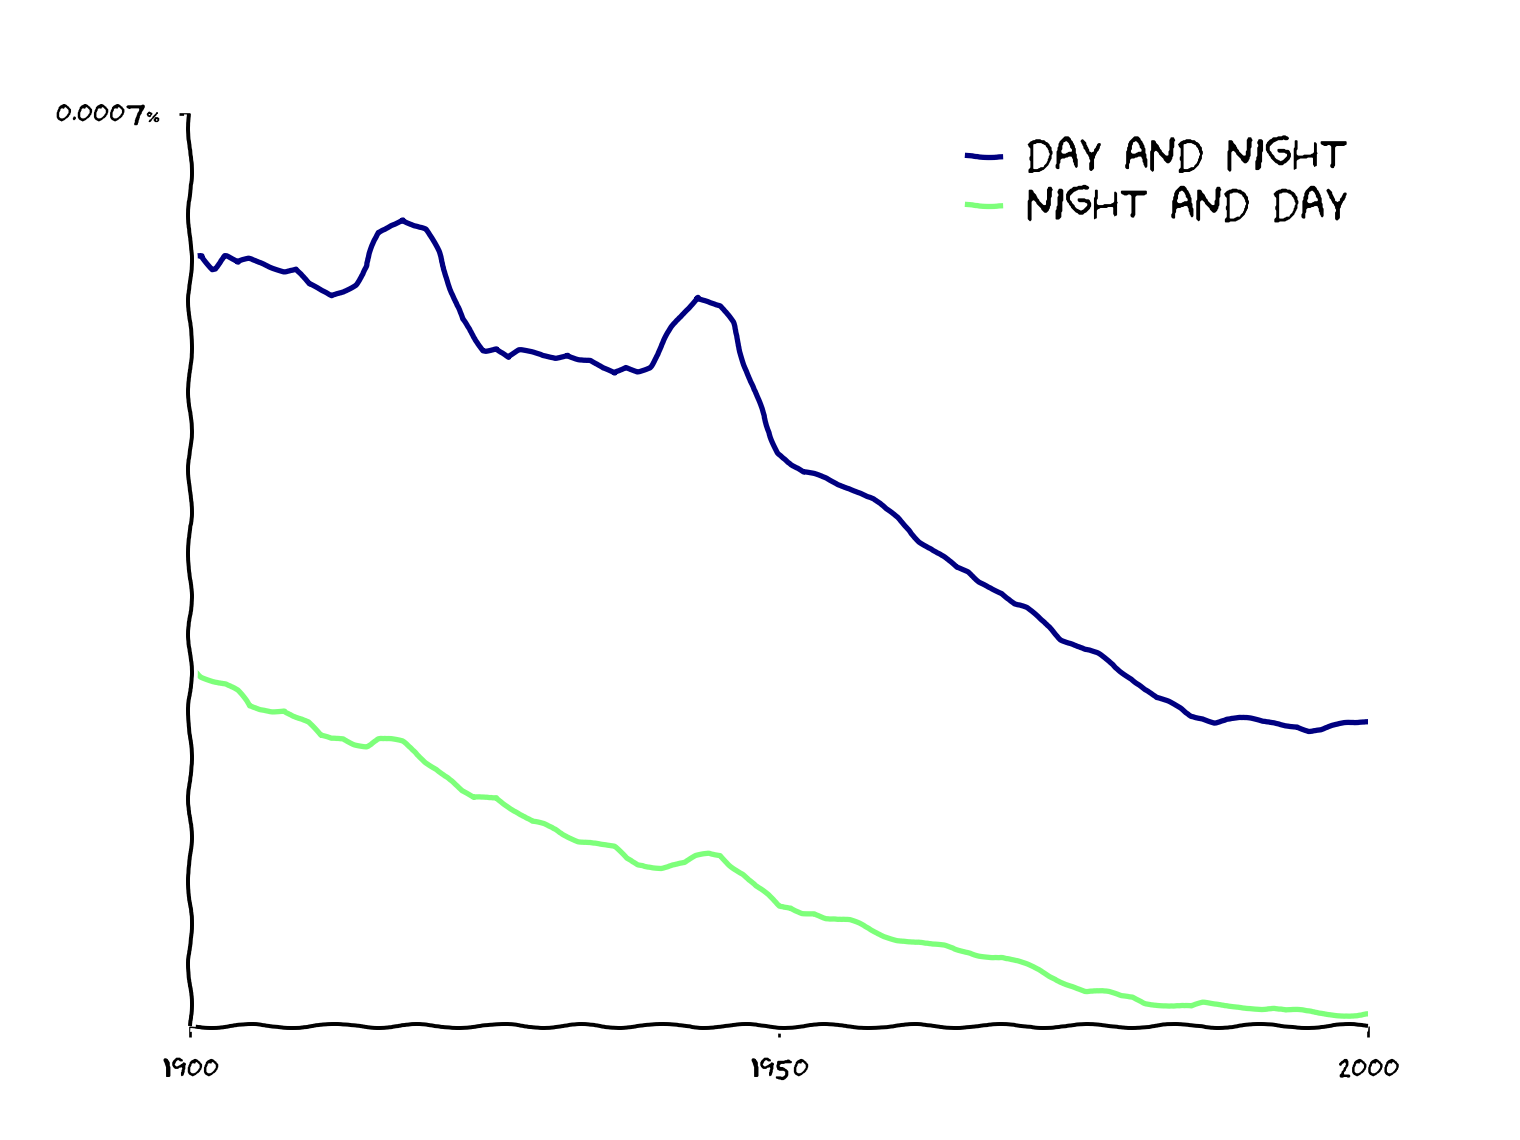

Values plotted in this chart, from the file beside it:
year, day and night, night and day
1900, 6.069055007884572e-06, 3.3683903284398298e-06
1901, 6.075730303223281e-06, 3.30445735770013e-06
1902, 5.9830855529223e-06, 3.2771602575346983e-06
1903, 6.064590520184408e-06, 3.252773940991866e-06
1904, 6.014449427636594e-06, 3.2015553723039958e-06
1905, 6.045154949317423e-06, 3.1016513512481325e-06
1906, 6.025742751246201e-06, 3.084652994240449e-06
1907, 5.99808433524426e-06, 3.078201739218197e-06
1908, 5.9732162611680906e-06, 3.0846816037361743e-06
1909, 5.982592720142423e-06, 3.033131486164718e-06
1910, 5.876636276777195e-06, 2.9918011585599354e-06
1911, 5.834597223903465e-06, 2.9048848030502735e-06
1912, 5.8000706023416825e-06, 2.8878952506821472e-06
1913, 5.834672098866836e-06, 2.892215696143856e-06
1914, 5.8844791774553026e-06, 2.8614285305650355e-06
1915, 5.998480393795294e-06, 2.846196995420769e-06
1916, 6.2198700072307086e-06, 2.8879766753269517e-06
1917, 6.272642988644099e-06, 2.8791135129324626e-06
1918, 6.314214421162692e-06, 2.86470971490514e-06
1919, 6.271768982506793e-06, 2.8112574668170964e-06
1920, 6.2377721192774516e-06, 2.745667750048142e-06
1921, 6.093950396746095e-06, 2.697205701959352e-06
1922, 5.904754905218722e-06, 2.6266993908206715e-06
1923, 5.647610972151337e-06, 2.540075213529137e-06
1924, 5.544857781306486e-06, 2.493169501199028e-06
1925, 5.450661259739523e-06, 2.502559428003386e-06
1926, 5.4630916922958154e-06, 2.5087256300285584e-06
1927, 5.394951751368028e-06, 2.455654900249523e-06
1928, 5.438097114206033e-06, 2.397078806686587e-06
1929, 5.423621653376033e-06, 2.339458414419531e-06
1930, 5.405400677156129e-06, 2.3198584518776703e-06
1931, 5.397017000672935e-06, 2.2905932937078433e-06
1932, 5.424850373612701e-06, 2.2550412006288364e-06
1933, 5.391150310174453e-06, 2.2241737802630723e-06
1934, 5.377369283061333e-06, 2.213108668769337e-06
1935, 5.319736130461804e-06, 2.189281550966728e-06
1936, 5.285469424417702e-06, 2.1709192239427466e-06
1937, 5.331140470283506e-06, 2.096003254641638e-06
1938, 5.313602794590874e-06, 2.0593864112429723e-06
1939, 5.34111997804335e-06, 2.0546808094934477e-06
1940, 5.455909699898192e-06, 2.0487404255626577e-06
1941, 5.601048331170335e-06, 2.065754906307607e-06
1942, 5.7067826436504484e-06, 2.0730544681514725e-06
1943, 5.80185326271021e-06, 2.1104814525837616e-06
1944, 5.773709552110111e-06, 2.1269271357482467e-06
1945, 5.734772752167113e-06, 2.1206904534665227e-06
1946, 5.624072192590899e-06, 2.0577362168491424e-06
1947, 5.39179270881667e-06, 2.0050097232017705e-06
1948, 5.140959593014876e-06, 1.9147909020895374e-06
1949, 4.941867392257596e-06, 1.8546244890314613e-06
1950, 4.7754766865994365e-06, 1.7853508781838303e-06
1951, 4.690224995686419e-06, 1.781450227968305e-06
1952, 4.634955875612183e-06, 1.7517908647489222e-06
1953, 4.62343950248721e-06, 1.7495974345495467e-06
1954, 4.6027622592045455e-06, 1.7110347617485137e-06
1955, 4.569003525237544e-06, 1.6964953510572352e-06
1956, 4.546671187353825e-06, 1.6872923863177547e-06
1957, 4.512506748710621e-06, 1.6600887237570665e-06
1958, 4.468515574071067e-06, 1.6245459042758218e-06
1959, 4.393826704886448e-06, 1.5974243530487392e-06
... 41 more rows
